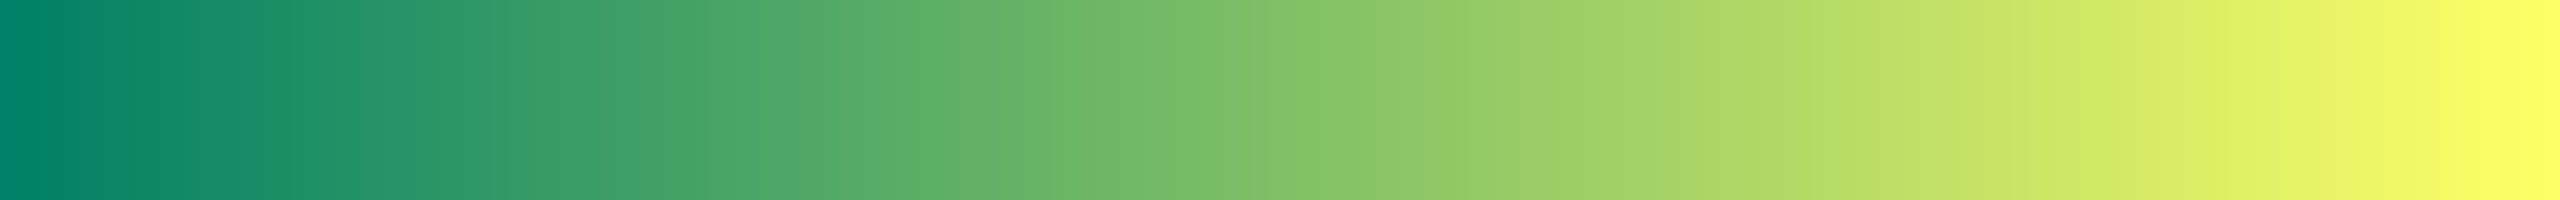

Data behind this chart, as committed beside it:
0, 128, 102
1, 128, 102
2, 129, 102
3, 129, 102
4, 130, 102
5, 130, 102
6, 131, 102
7, 131, 102
8, 132, 102
9, 132, 102
10, 133, 102
11, 133, 102
12, 134, 102
13, 134, 102
14, 135, 102
15, 135, 102
16, 136, 102
17, 136, 102
18, 137, 102
19, 137, 102
20, 138, 102
21, 138, 102
22, 139, 102
23, 139, 102
24, 140, 102
25, 140, 102
26, 141, 102
27, 141, 102
28, 142, 102
29, 142, 102
30, 143, 102
31, 143, 102
32, 144, 102
33, 144, 102
34, 145, 102
35, 145, 102
36, 146, 102
37, 146, 102
38, 147, 102
39, 147, 102
40, 147, 102
41, 148, 102
42, 149, 102
43, 149, 102
44, 150, 102
45, 150, 102
46, 151, 102
47, 151, 102
48, 152, 102
49, 152, 102
50, 153, 102
51, 153, 102
52, 154, 102
53, 154, 102
54, 155, 102
55, 155, 102
56, 156, 102
57, 156, 102
58, 157, 102
59, 157, 102
60, 158, 102
... 195 more rows
